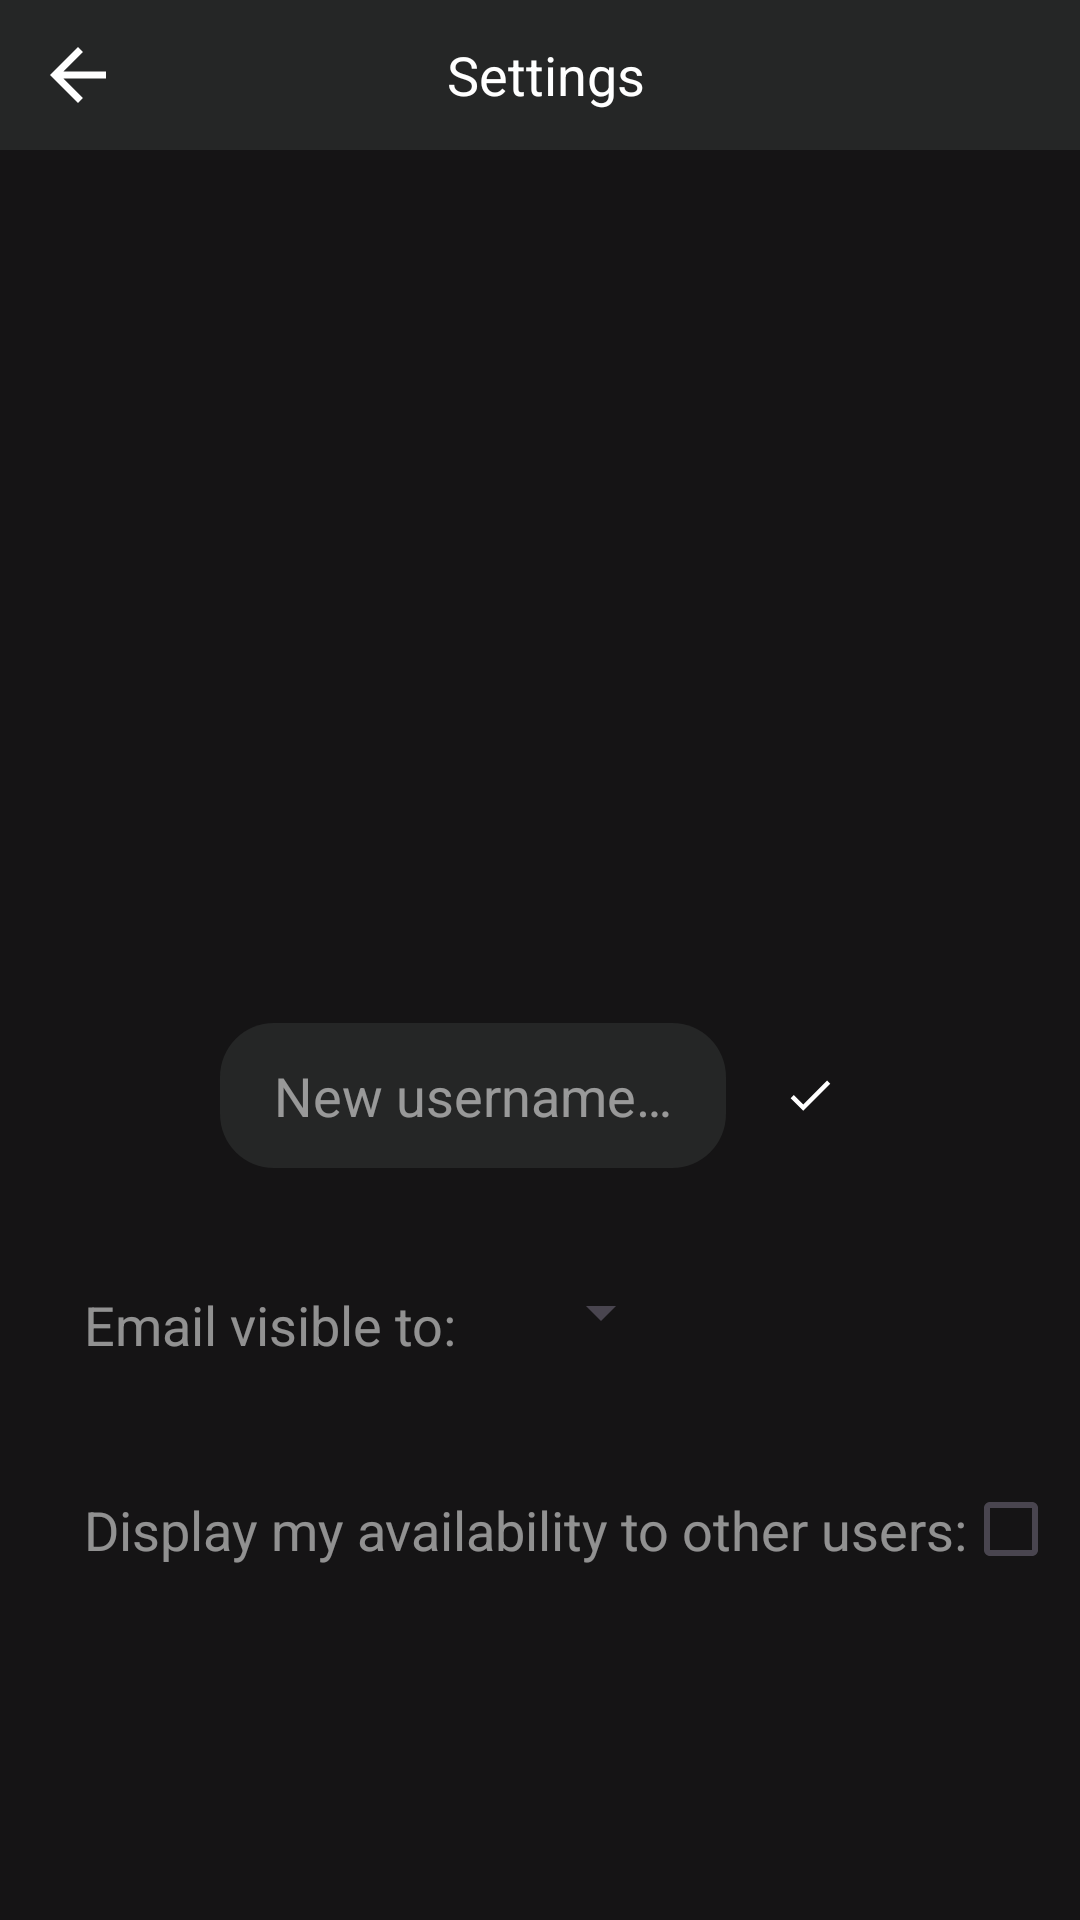

Here is an Android app screen rendered from its layout file. Give the layout XML and the strings, colors and styles it references.
<!-- AndroidManifest.xml: application theme Theme.TFS_spring_2024_Shelkovenko -->
<!-- res/layout/fragment_own_settings.xml -->
<?xml version="1.0" encoding="utf-8"?>
<androidx.constraintlayout.widget.ConstraintLayout xmlns:android="http://schemas.android.com/apk/res/android"
    xmlns:app="http://schemas.android.com/apk/res-auto"
    xmlns:tools="http://schemas.android.com/tools"
    android:layout_width="match_parent"
    android:layout_height="match_parent"
    android:background="@color/light_black">

    <LinearLayout
        android:id="@+id/settings_header"
        android:layout_width="match_parent"
        android:layout_height="50dp"
        android:background="@color/gray"
        app:layout_constraintEnd_toEndOf="parent"
        app:layout_constraintStart_toStartOf="parent"
        app:layout_constraintTop_toTopOf="parent">

        <ImageButton
            android:id="@+id/back_button"
            android:layout_width="28dp"
            android:layout_height="28dp"
            android:layout_gravity="center"
            android:layout_marginStart="12dp"
            android:background="@android:color/transparent"
            android:contentDescription="@string/back_button"
            android:src="@drawable/ic_arrow_back_28" />

        <TextView
            android:layout_width="match_parent"
            android:layout_height="wrap_content"
            android:layout_gravity="center"
            android:layout_marginEnd="36dp"
            android:gravity="center"
            android:text="@string/settings"
            android:textColor="@color/white"
            android:textSize="18sp" />

    </LinearLayout>

    <com.google.android.material.imageview.ShapeableImageView
        android:id="@+id/own_user_avatar_image"
        android:layout_width="150dp"
        android:layout_height="150dp"
        android:contentDescription="@string/user_avatar"
        android:src="@drawable/ic_launcher_background"
        android:visibility="invisible"
        app:layout_constraintBottom_toBottomOf="parent"
        app:layout_constraintEnd_toEndOf="parent"
        app:layout_constraintHorizontal_bias="0.5"
        app:layout_constraintStart_toStartOf="parent"
        app:layout_constraintTop_toTopOf="parent"
        app:layout_constraintVertical_bias="0.25"
        app:shapeAppearanceOverlay="@style/ShapeAppearanceOverlay.CutCornersAvatarShape" />

    <TextView
        android:id="@+id/own_user_email"
        android:layout_width="wrap_content"
        android:layout_height="wrap_content"
        android:layout_marginTop="20dp"
        android:textColor="@color/white_0.8"
        android:textSize="18sp"
        app:layout_constraintEnd_toEndOf="parent"
        app:layout_constraintStart_toStartOf="parent"
        app:layout_constraintTop_toBottomOf="@+id/own_user_avatar_image"
        tools:text="Some User email" />

    <FrameLayout
        android:id="@+id/edit_name_holder"
        android:layout_width="wrap_content"
        android:layout_height="wrap_content"
        android:layout_marginHorizontal="8dp"
        android:layout_marginTop="16dp"
        app:layout_constraintEnd_toEndOf="parent"
        app:layout_constraintHorizontal_bias="0.497"
        app:layout_constraintStart_toStartOf="parent"
        app:layout_constraintTop_toBottomOf="@+id/own_user_email">

        <LinearLayout
            android:id="@+id/edit_name_container"
            android:layout_width="wrap_content"
            android:layout_height="wrap_content"
            android:layout_marginHorizontal="8dp"
            android:orientation="horizontal"
            android:padding="8dp"
            android:visibility="visible"
            app:layout_constraintEnd_toEndOf="parent"
            app:layout_constraintHorizontal_bias="0.497"
            app:layout_constraintStart_toStartOf="parent"
            app:layout_constraintTop_toBottomOf="@+id/own_user_email">

            <EditText
                android:id="@+id/own_user_name_edit_text"
                android:layout_width="wrap_content"
                android:layout_height="wrap_content"
                android:background="@drawable/write_message_edit_text_background"
                android:hint="@string/write_username"
                android:maxLines="1"
                android:paddingHorizontal="18dp"
                android:paddingVertical="12dp"
                android:singleLine="true"
                android:textColor="@color/white"
                android:textColorHint="@color/white_0.8"
                android:textSize="18sp"
                app:layout_constraintEnd_toEndOf="parent"
                app:layout_constraintHorizontal_bias="0.5"
                app:layout_constraintStart_toStartOf="parent"
                app:layout_constraintTop_toBottomOf="@+id/own_user_avatar_image"
                tools:hint="Some Username" />

            <ImageButton
                android:id="@+id/save_username_button"
                android:layout_width="32dp"
                android:layout_height="32dp"
                android:layout_gravity="center"
                android:layout_marginStart="12dp"
                android:background="@drawable/green_circle_background"
                android:src="@drawable/ic_done_18" />

        </LinearLayout>

        <LinearLayout
            android:id="@+id/none_edit_name_container"
            android:layout_width="wrap_content"
            android:layout_height="wrap_content"
            android:layout_marginHorizontal="8dp"
            android:orientation="horizontal"
            android:padding="8dp"
            android:visibility="invisible"
            app:layout_constraintEnd_toEndOf="parent"
            app:layout_constraintHorizontal_bias="0.497"
            app:layout_constraintStart_toStartOf="parent"
            app:layout_constraintTop_toBottomOf="@+id/own_user_email">

            <TextView
                android:id="@+id/own_user_name_text"
                android:layout_width="wrap_content"
                android:layout_height="wrap_content"
                android:layout_gravity="center"
                android:paddingHorizontal="12dp"
                android:paddingVertical="4dp"
                android:singleLine="true"
                android:textColor="@color/white"
                android:textColorHint="@color/white_0.8"
                android:textSize="18sp"
                app:layout_constraintEnd_toEndOf="parent"
                app:layout_constraintHorizontal_bias="0.5"
                app:layout_constraintStart_toStartOf="parent"
                app:layout_constraintTop_toBottomOf="@+id/own_user_avatar_image"
                tools:text="some user name" />

            <ImageView
                android:id="@+id/start_to_edit_username_button"
                android:layout_width="32dp"
                android:layout_height="32dp"
                android:layout_gravity="center"
                android:layout_marginStart="12dp"
                android:background="@drawable/green_circle_background"
                android:padding="6dp"
                android:src="@drawable/ic_edit_white_24" />

        </LinearLayout>

    </FrameLayout>


    <TextView
        android:id="@+id/email_visibility_text"
        android:layout_width="wrap_content"
        android:layout_height="wrap_content"
        android:layout_marginStart="28dp"
        android:layout_marginTop="32dp"
        android:text="@string/email_visible_to"
        android:textColor="@color/white_0.8"
        android:textSize="18sp"
        app:layout_constraintBottom_toBottomOf="parent"
        app:layout_constraintStart_toStartOf="parent"
        app:layout_constraintTop_toBottomOf="@+id/edit_name_holder"
        app:layout_constraintVertical_bias="0.0" />

    <Spinner
        android:id="@+id/email_visibility_spinner"
        android:layout_width="wrap_content"
        android:layout_height="wrap_content"
        android:layout_marginStart="24dp"
        android:layout_marginTop="28dp"
        app:layout_constraintStart_toEndOf="@+id/email_visibility_text"
        app:layout_constraintTop_toBottomOf="@+id/edit_name_holder" />

    <TextView
        android:id="@+id/invisible_mode_text"
        android:layout_width="wrap_content"
        android:layout_height="wrap_content"
        android:layout_marginStart="28dp"
        android:layout_marginTop="44dp"
        android:text="@string/availability_info"
        android:textColor="@color/white_0.8"
        android:textSize="18sp"
        app:layout_constraintStart_toStartOf="parent"
        app:layout_constraintTop_toBottomOf="@+id/email_visibility_text" />

    <CheckBox
        android:id="@+id/invisible_mode_checkbox"
        android:layout_width="wrap_content"
        android:layout_height="wrap_content"
        android:layout_marginTop="32dp"
        app:layout_constraintEnd_toEndOf="parent"
        app:layout_constraintHorizontal_bias="0.177"
        app:layout_constraintStart_toEndOf="@+id/invisible_mode_text"
        app:layout_constraintTop_toBottomOf="@+id/email_visibility_text" />

    <FrameLayout
        android:id="@+id/error_container"
        android:layout_width="match_parent"
        android:layout_height="match_parent"
        android:visibility="gone"
        app:layout_constraintTop_toBottomOf="@+id/settings_header">

        <include
            android:id="@+id/error_component"
            layout="@layout/error_screen"
            android:layout_width="match_parent"
            android:layout_height="match_parent" />

    </FrameLayout>

</androidx.constraintlayout.widget.ConstraintLayout>
<!-- res/layout/error_screen.xml (included above) -->
<?xml version="1.0" encoding="utf-8"?>
<androidx.constraintlayout.widget.ConstraintLayout xmlns:android="http://schemas.android.com/apk/res/android"
    xmlns:app="http://schemas.android.com/apk/res-auto"
    android:id="@+id/error_container"
    android:layout_width="match_parent"
    android:layout_height="match_parent"
    android:background="@color/light_black">

    <ImageView
        android:id="@+id/error_image_view"
        android:layout_width="wrap_content"
        android:layout_height="wrap_content"
        android:src="@drawable/ic_error_102"
        app:layout_constraintBottom_toBottomOf="parent"
        app:layout_constraintEnd_toEndOf="parent"
        app:layout_constraintStart_toStartOf="parent"
        app:layout_constraintTop_toTopOf="parent"
        app:layout_constraintVertical_bias="0.41" />

    <TextView
        android:id="@+id/error_message"
        android:layout_width="wrap_content"
        android:layout_height="wrap_content"
        android:text="@string/some_error_occurred"
        android:textColor="@color/green"
        android:textSize="24sp"
        android:textAlignment="center"
        app:layout_constraintBottom_toBottomOf="parent"
        app:layout_constraintEnd_toEndOf="parent"
        app:layout_constraintStart_toStartOf="parent"
        app:layout_constraintTop_toBottomOf="@+id/error_image_view"
        app:layout_constraintVertical_bias="0.05" />

    <Button
        android:id="@+id/retry_button"
        android:layout_width="wrap_content"
        android:layout_height="wrap_content"
        android:backgroundTint="@color/green"
        android:text="@string/retry"
        android:textSize="18sp"
        android:textColor="@color/white"
        app:layout_constraintBottom_toBottomOf="parent"
        app:layout_constraintEnd_toEndOf="parent"
        app:layout_constraintStart_toStartOf="parent"
        app:layout_constraintTop_toBottomOf="@+id/error_message"
        app:layout_constraintVertical_bias="0.178" />


</androidx.constraintlayout.widget.ConstraintLayout>
<!-- resources referenced by this layout -->
<resources>
  <color name="gray">#FF252626</color>
  <color name="green">#FF2bc493</color>
  <color name="light_black">#EA000000</color>
  <color name="white">#FFFFFFFF</color>
  <color name="white_0.8">#88FFFFFF</color>
  <!-- drawable ic_arrow_back_28 (drawable) -->
  <vector xmlns:android="http://schemas.android.com/apk/res/android" android:autoMirrored="true" android:height="28dp" android:tint="@color/white" android:viewportHeight="24" android:viewportWidth="24" android:width="28dp">
        
      <path android:fillColor="@android:color/white" android:pathData="M20,11H7.83l5.59,-5.59L12,4l-8,8 8,8 1.41,-1.41L7.83,13H20v-2z"/>
      
  </vector>
  <!-- drawable ic_done_18 (drawable) -->
  <vector xmlns:android="http://schemas.android.com/apk/res/android" android:height="18dp" android:tint="#FFFFFF" android:viewportHeight="24" android:viewportWidth="24" android:width="18dp">
        
      <path android:fillColor="@android:color/white" android:pathData="M9,16.2L4.8,12l-1.4,1.4L9,19 21,7l-1.4,-1.4L9,16.2z"/>
      
  </vector>
  <!-- drawable ic_error_102 (drawable) -->
  <vector xmlns:android="http://schemas.android.com/apk/res/android" android:height="102dp" android:tint="@color/green" android:viewportHeight="24" android:viewportWidth="24" android:width="102dp">
        
      <path android:fillColor="@android:color/white" android:pathData="M11,15h2v2h-2zM11,7h2v6h-2zM11.99,2C6.47,2 2,6.48 2,12s4.47,10 9.99,10C17.52,22 22,17.52 22,12S17.52,2 11.99,2zM12,20c-4.42,0 -8,-3.58 -8,-8s3.58,-8 8,-8 8,3.58 8,8 -3.58,8 -8,8z"/>
      
  </vector>
  <!-- drawable write_message_edit_text_background (drawable) -->
  <?xml version="1.0" encoding="utf-8"?>
  <shape xmlns:android="http://schemas.android.com/apk/res/android">
      <solid android:color="@color/gray"/> 
      <corners android:radius="18dp"/> 
  </shape>
  <string name="availability_info">Display my availability to other users:</string>
  <string name="back_button">Back button</string>
  <string name="email_visible_to">Email visible to:</string>
  <string name="retry">Retry</string>
  <string name="settings">Settings</string>
  <string name="some_error_occurred">Some error occurred</string>
  <string name="user_avatar">User avatar</string>
  <string name="write_username">New username…</string>
  <style name="ShapeAppearanceOverlay.CutCornersAvatarShape" parent="">
          <item name="cornerSize">10%</item>
      </style>&gt;
  <style name="Theme.TFS_spring_2024_Shelkovenko" parent="Base.Theme.TFS_spring_2024_Shelkovenko" />
  <style name="Base.Theme.TFS_spring_2024_Shelkovenko" parent="Theme.Material3.Light.NoActionBar">
          
          <item name="colorPrimary">@color/gray</item>
          <item name="emojiDefaultAttr">@style/DefaultEmojiReactionStyle</item>
      </style>
  <style name="DefaultEmojiReactionStyle">
          <item name="reactionCount">0</item>
          <item name="emojiCode">"2764"</item>
          <item name="textColor">@color/light_black</item>
          <item name="textSize">16sp</item>
          <item name="selectedBackgroundColor">@color/light_blue</item>
          <item name="unselectedBackgroundColor">@color/white</item>
          <item name="isSelectedReaction">false</item>
          <item name="borderColor">@color/gray</item>
          <item name="borderWidth">1dp</item>
      </style>
  <color name="light_blue">#FF42c5f5</color>
</resources>
